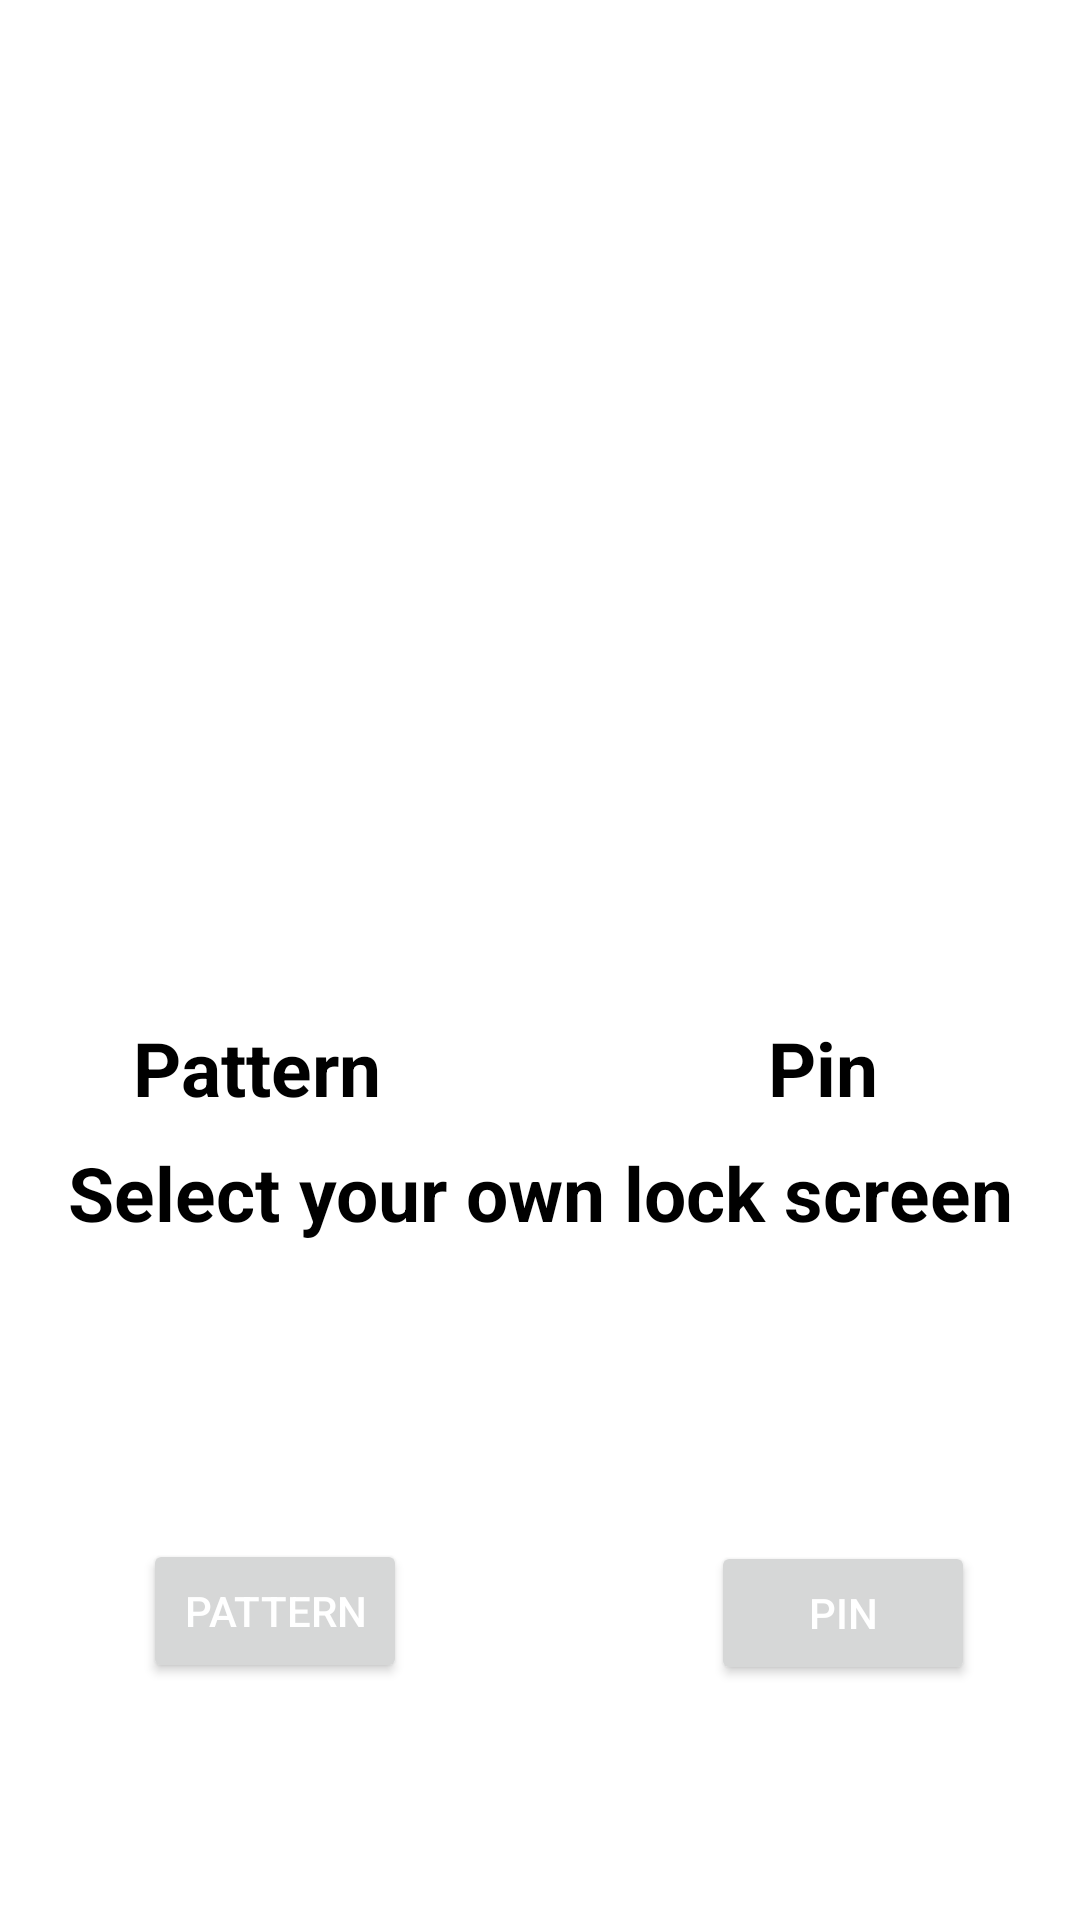

The Android layout XML behind this screen, and the referenced resources:
<!-- AndroidManifest.xml: application theme Theme.AppLocker -->
<!-- res/layout/select_change_lock.xml -->
<?xml version="1.0" encoding="utf-8"?>
<androidx.constraintlayout.widget.ConstraintLayout xmlns:android="http://schemas.android.com/apk/res/android"
    xmlns:app="http://schemas.android.com/apk/res-auto"
    xmlns:tools="http://schemas.android.com/tools"
    android:layout_width="match_parent"
    android:layout_height="match_parent"
    tools:context=".SelectChangeLock">

    <ImageView
        android:id="@+id/imageview1"
        android:layout_width="177dp"
        android:layout_height="297dp"
        app:layout_constraintBottom_toBottomOf="parent"
        app:layout_constraintEnd_toStartOf="@+id/imageview2"
        app:layout_constraintHorizontal_bias="0.074"
        app:layout_constraintStart_toStartOf="parent"
        app:layout_constraintTop_toTopOf="parent"
        app:layout_constraintVertical_bias="0.057"
        app:srcCompat="@drawable/pattern" />

    <ImageView
        android:id="@+id/imageview2"
        android:layout_width="177dp"
        android:layout_height="297dp"
        app:layout_constraintBottom_toBottomOf="parent"
        app:layout_constraintEnd_toEndOf="parent"
        app:layout_constraintHorizontal_bias="0.981"
        app:layout_constraintStart_toStartOf="parent"
        app:layout_constraintTop_toTopOf="parent"
        app:layout_constraintVertical_bias="0.057"
        app:srcCompat="@drawable/pin" />

    <TextView
        android:id="@+id/textView"
        android:layout_width="wrap_content"
        android:layout_height="wrap_content"
        android:text="Select your own lock screen"
        android:textColor="@color/black"
        android:textSize="25dp"
        android:textStyle="bold"
        app:layout_constraintBottom_toBottomOf="parent"
        app:layout_constraintEnd_toEndOf="parent"
        app:layout_constraintStart_toStartOf="parent"
        app:layout_constraintTop_toTopOf="parent"
        app:layout_constraintVertical_bias="0.628" />

    <TextView
        android:id="@+id/textView3"
        android:layout_width="wrap_content"
        android:layout_height="wrap_content"
        android:text="Pin "
        android:textColor="@color/black"
        android:textSize="25dp"
        android:textStyle="bold"
        app:layout_constraintBottom_toBottomOf="parent"
        app:layout_constraintEnd_toEndOf="parent"
        app:layout_constraintHorizontal_bias="0.808"
        app:layout_constraintStart_toStartOf="parent"
        app:layout_constraintTop_toBottomOf="@+id/imageview2"
        app:layout_constraintVertical_bias="0.077" />

    <TextView
        android:layout_width="wrap_content"
        android:layout_height="wrap_content"
        android:text="Pattern"
        android:textColor="@color/black"
        android:textSize="25dp"
        android:textStyle="bold"
        app:layout_constraintBottom_toBottomOf="parent"
        app:layout_constraintEnd_toStartOf="@+id/textView3"
        app:layout_constraintHorizontal_bias="0.256"
        app:layout_constraintStart_toStartOf="parent"
        app:layout_constraintTop_toBottomOf="@+id/imageview1"
        app:layout_constraintVertical_bias="0.077" />

    <Button
        android:id="@+id/pattern_button"
        android:layout_width="wrap_content"
        android:layout_height="wrap_content"
        android:text="Pattern"
        android:textColor="@color/white"
        app:layout_constraintBottom_toBottomOf="parent"
        app:layout_constraintEnd_toEndOf="parent"
        app:layout_constraintHorizontal_bias="0.175"
        app:layout_constraintStart_toStartOf="parent"
        app:layout_constraintTop_toBottomOf="@+id/textView"
        app:layout_constraintVertical_bias="0.556" />

    <Button
        android:id="@+id/pin_button"
        android:layout_width="wrap_content"
        android:layout_height="wrap_content"
        android:text="pin"
        android:textColor="@color/white"
        app:layout_constraintBottom_toBottomOf="parent"
        app:layout_constraintEnd_toEndOf="parent"
        app:layout_constraintHorizontal_bias="0.743"
        app:layout_constraintStart_toEndOf="@+id/pattern_button"
        app:layout_constraintTop_toBottomOf="@+id/textView"
        app:layout_constraintVertical_bias="0.56" />
</androidx.constraintlayout.widget.ConstraintLayout>
<!-- resources referenced by this layout -->
<resources>
  <style name="Theme.AppLocker" parent="Theme.MaterialComponents.Light.DarkActionBar">
          
          <item name="colorPrimary">@color/purple_500</item>
          <item name="colorPrimaryVariant">@color/purple_700</item>
          <item name="colorOnPrimary">@color/white</item>
          
          <item name="colorSecondary">@color/teal_200</item>
          <item name="colorSecondaryVariant">@color/teal_700</item>
          <item name="colorOnSecondary">@color/black</item>
          
          <item name="android:statusBarColor" tools:targetApi="l">?attr/colorPrimaryVariant</item>
          
      </style>
  <!-- not gathered from this repository: default colours our renderer supplied (Android Studio template values) -->
  <color name="purple_500">#FF6200EE</color>
  <color name="purple_700">#FF3700B3</color>
  <color name="teal_200">#FF03DAC5</color>
  <color name="teal_700">#FF018786</color>
  <color name="black">#FF000000</color>
  <color name="white">#FFFFFFFF</color>
</resources>
